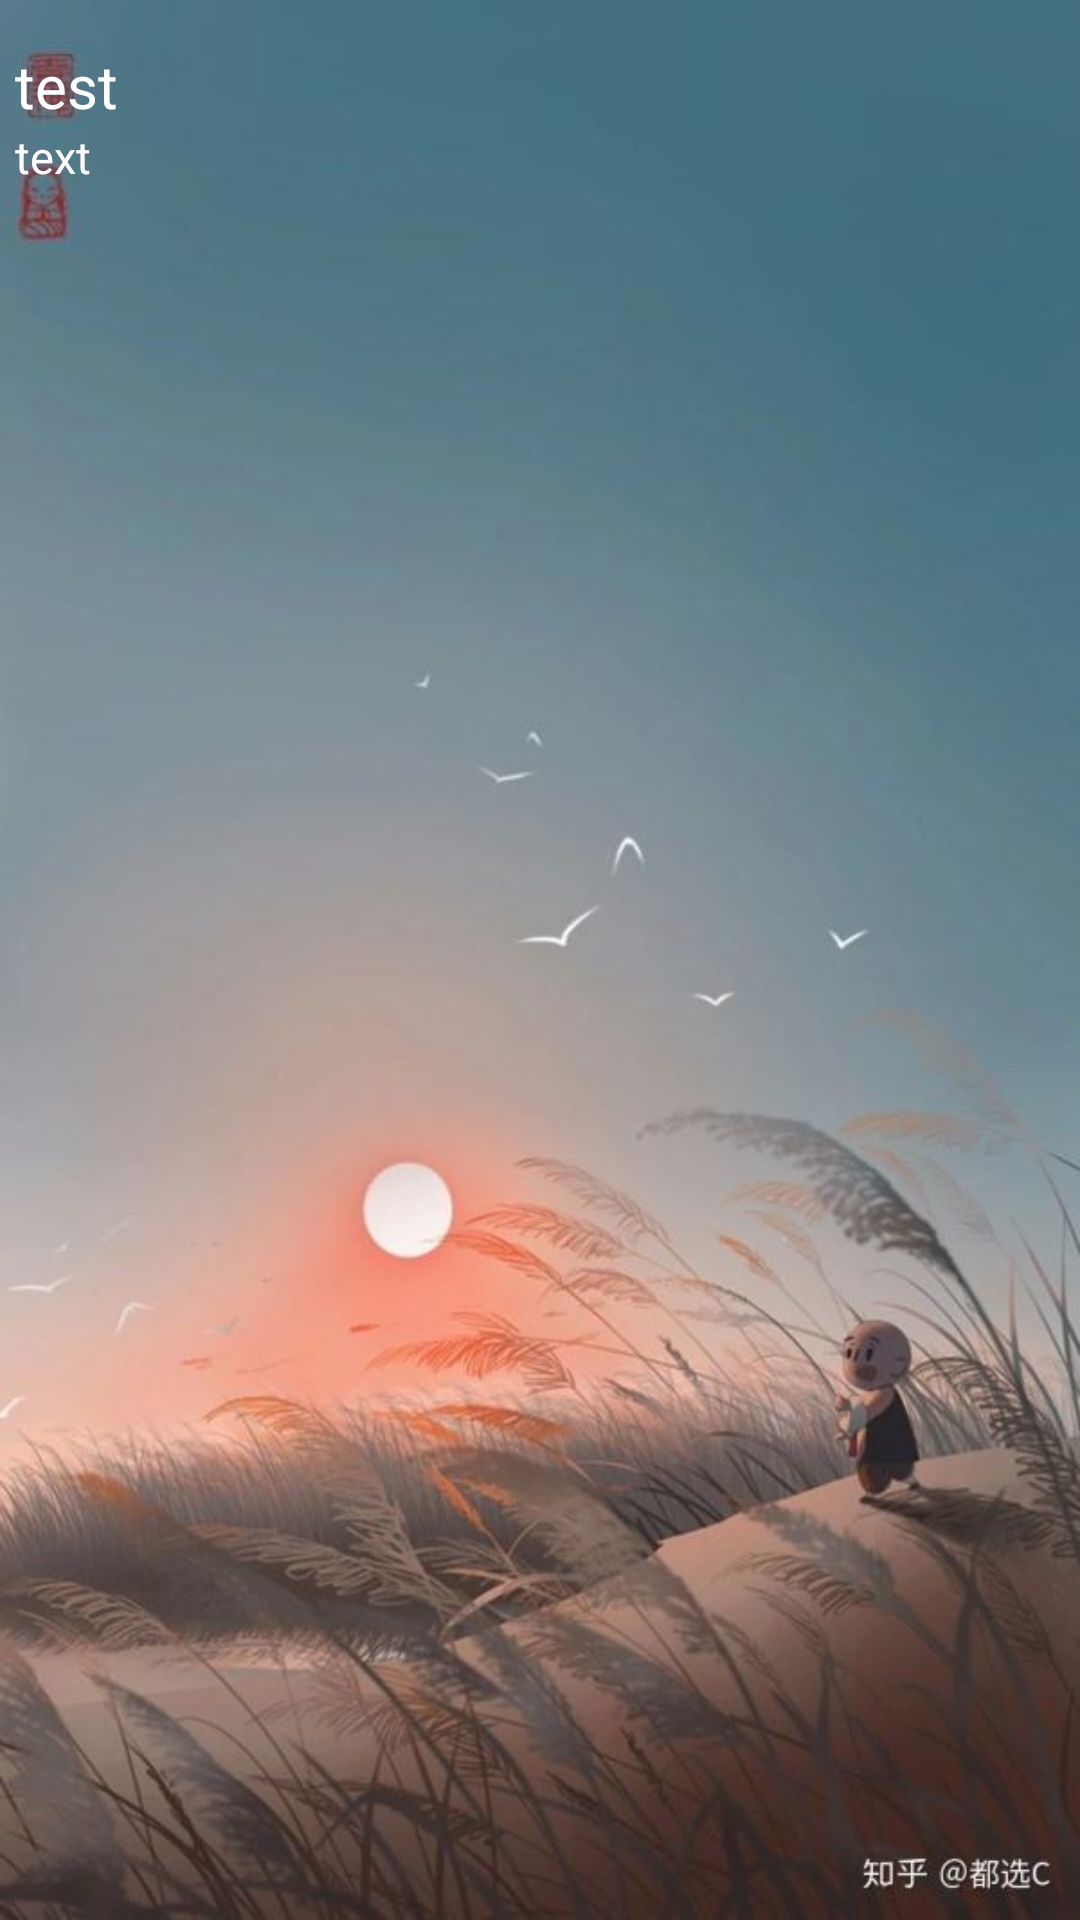

Produce the Android XML layout that renders to this screen, including the resource entries it uses.
<!-- AndroidManifest.xml: application theme AppTheme -->
<!-- res/layout/music_adapter.xml -->
<?xml version="1.0" encoding="utf-8"?>
<LinearLayout xmlns:android="http://schemas.android.com/apk/res/android"
    android:layout_width="match_parent"
    android:layout_height="match_parent"
    android:orientation="vertical">

    <LinearLayout
        android:orientation="vertical"
        android:layout_width="match_parent"
        android:layout_height="wrap_content">

        <TextView
            android:id="@+id/Title"
            android:layout_width="match_parent"
            android:layout_height="wrap_content"
            android:layout_gravity="center_vertical"
            android:textColor="@color/white"
            android:text="test"
            android:textSize="20dp"
            android:layout_marginTop="15dp"
            android:layout_marginLeft="5dp"/>

        <TextView
            android:id="@+id/Singer"
            android:layout_width="match_parent"
            android:layout_height="wrap_content"
            android:layout_gravity="center_vertical"
            android:text="text"
            android:textColor="@color/white"
            android:textSize="15sp"
            android:layout_marginLeft="5dp"/>

    </LinearLayout>

</LinearLayout>
<!-- resources referenced by this layout -->
<resources>
  <color name="white">#FFFFFF</color>
  <style name="AppTheme" parent="Theme.AppCompat.Light.NoActionBar">
          <item name="android:windowBackground">@mipmap/welcome</item>  //闪屏页图片
          <item name="android:windowFullscreen">true</item>
          
          <item name="colorPrimary">@color/colorPrimary</item>
          <item name="colorPrimaryDark">@color/colorPrimaryDark</item>
          <item name="colorAccent">@color/colorAccent</item>
      </style>
  <color name="colorPrimary">#008577</color>
  <color name="colorPrimaryDark">#00574B</color>
  <color name="colorAccent">#D81B60</color>
</resources>
